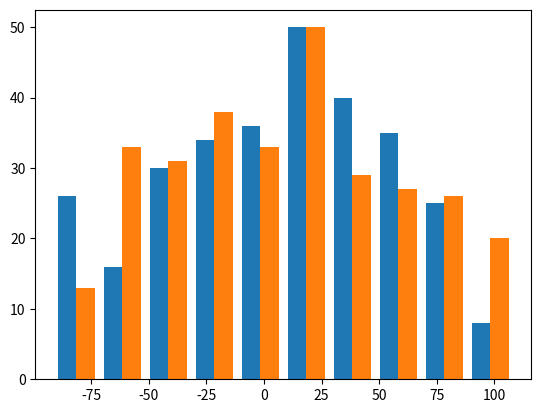
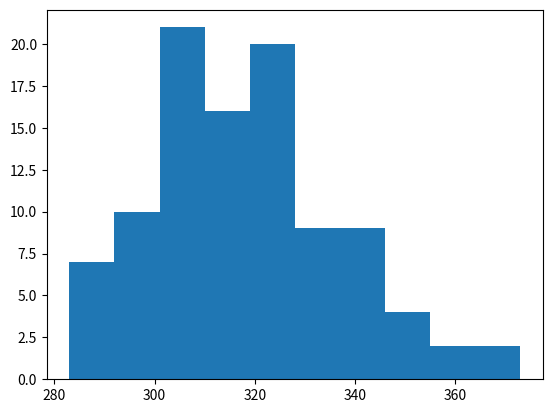

These figures' Python source, in order:
# [redacted]
#Script para generar puntos que simulan la posición de UEs en el espacio, mediante el proceso Poisson (Point Processs Poisson)
#El script, presenta dos tipos de pruebas: se generan puntos con la libreŕia scipy y con numpy. Los resultados no difieren.
import numpy as np
import scipy.stats
import matplotlib.pyplot as plt
import math
import time
import os


def distribuir_en_sector():
	'''Funcion. Distribuye usuarios en un sector. Retorna una matriz por celda mas no por sector.'''
	pass

def distribuir_en_celdas(r, x_origen, y_origen, intensidad):
	'''Funcion principal. Distribuye un conjunto de usuarios en un conjunto de celdas. El resultado
	es las coordenadas de usuarios por celda, empaquetados en una matriz. Con esta matriz se
	calcula la distancia. Retorna una matriz de matrices (matriz de celda).'''

	area_total=np.pi*r**2
	cantidad_de_puntos = np.random.poisson(intensidad*area_total)
	#de esta forma todas las celdas tiene el mismo numero de usuarios.
	#llamar funcion
	print("[NOK] mod ppp-->", distribuir_en_celdas.__name__, "| puntos de entrada: ", len(x_origen),)

	'''Recordar que x_origen y y_origen de esta funcion tiene un formato dinamico
	esto debe ser tenido en cuenta como se hizo para la sectorizacion.(revisar si
	lo dicho anterior, es verdad. parece que no)'''
	lista_x=[]
	lista_y=[]

	for x,y in zip(x_origen,y_origen):
		#print(x,y)
		coordenada_x, coordenada_y = distribuir_usuarios(r, cantidad_de_puntos) #genera puntos en un circulo de origen 0,0
		###################para trasladar el circullo a un lugar deseado, se suman los puntos cartesianos x,y a los del circulo
		###########Ademas se hace dentro del for, para que genere puntos distintos en cada iteracion.
		#print("antes: ", coordenada_x, "sumando ", x)
		coordenada_x=coordenada_x + x

		lista_x.append(coordenada_x)
		#print("dapues: ", coordenada_x)
		coordenada_y=coordenada_y + y
		lista_y.append(coordenada_y)
	#e.g., para celdas=19, hay cantidad_de_puntos distribuidos con ppp.

	#convierto la lista de array en array de listas #issue: no sirve .shape
	'''Por cada coordenada x,y, existen n usuarios de coordenadas cordenada_x,cordenada_y'''
	coordenada_np_x=np.asarray(lista_x)
	coordenada_np_y=np.asarray(lista_y)
	return coordenada_np_x, coordenada_np_y


def distribuir_usuarios(r, cantidad_puntos):
	'''Funcion secundaria a principal. Copia el comportamiento de distribuir_circuo, pero en una forma modular'''
	#calcular theta y rho en esta funcion, garantiza que sean distintos.
	try:
		theta=2*np.pi*np.random.uniform(0,1,cantidad_puntos)
		rho=r*np.sqrt(np.random.uniform(0,1,cantidad_puntos))
		coord_x = rho * np.cos(theta)
		coord_y = rho * np.sin(theta)
	except Exception as ex:
		print(ex)
	return coord_x, coord_y



def distribuir_circulo(r, x_origen, y_origen, intensidad):
	'''Funcion. Genera las coordenadas de un conjunto de usuarios confinados
	en un espacio deseado (circulo) y de intensidad (densidad) intensidad, y ubicados en un origen'''

	#Simulation window parameters
	#r=1;  #radius of disk
	#centre of disk
	area_total=np.pi*r**2; #area of disk

	#Point process parameters
	#intensidad=1; #intensity (ie mean density) of the Poisson process
	#print("lambda: ", intensidad)

	#Simulate Poisson point process. Este proceso debe ser independiente de maint si se desea que sea el mismo número de puntos.
	numero_de_puntos = np.random.poisson(intensidad*area_total);#Poisson number of points
	################print("Numero de points: ", numero_de_puntos)
	theta=2*np.pi*np.random.uniform(0,1,numero_de_puntos); #angular coordinates
	rho=r*np.sqrt(np.random.uniform(0,1,numero_de_puntos)); #radial coordinates

	#Convert from polar to Cartesian coordinates
	coordenada_x = rho * np.cos(theta);
	coordenada_y = rho * np.sin(theta);

	#Shift centre of disk to (x_origen,y_origen)
	coordenada_x=coordenada_x+x_origen; coordenada_y=coordenada_y+y_origen;

	#Plotting
	#plt.scatter(coordenada_x,coordenada_y, edgecolor='b', facecolor='none', alpha=0.5 );
	#plt.xlabel("x"); plt.ylabel("y");
	#plt.axis('equal');
	#plt.grid(True)
	#plt.savefig("test2.png")
	return coordenada_x,coordenada_y,numero_de_puntos


def prueba1():
	#obsoleta
	x=5;y=10
	intensity=100/radio**2
	x,y=distribuir_circulo(radio, x,y, intensity)
	plt.plot(x,y,"ro")

def v31_prueba():
	'''Prueba para observar el comportamiento estadistico del proceso'''
	x0=5;y0=10
	intensity=0.01
	veces=100 #numero de veces a simular
	test_x=[]
	test_y=[]
	n_ppp=[]
	#x,y=distribuir_circulo(radio, x0,y0, intensity)
	for i in range(veces):
		x,y,cantidad_ppp=distribuir_circulo(radio, x0,y0, intensity)
		test_x.append(x)
		test_y.append(y)
		n_ppp.append(cantidad_ppp)


	plt.hist((x,y))
	plt.figure()
	plt.hist(n_ppp)
	#plt.plot(x,y,"ro")

if __name__ == "__main__":
	print("ppp fix function")
	radio=100


	#requisite: create n disk or radius r.
	#radio: radius of disk. origen: coordinates.

	#prueba 1
	#prueba1()

	#prueba v3 1
	v31_prueba()

	plt.show()

else:
    print("Modulo Importado: [", os.path.basename(__file__), "]")
